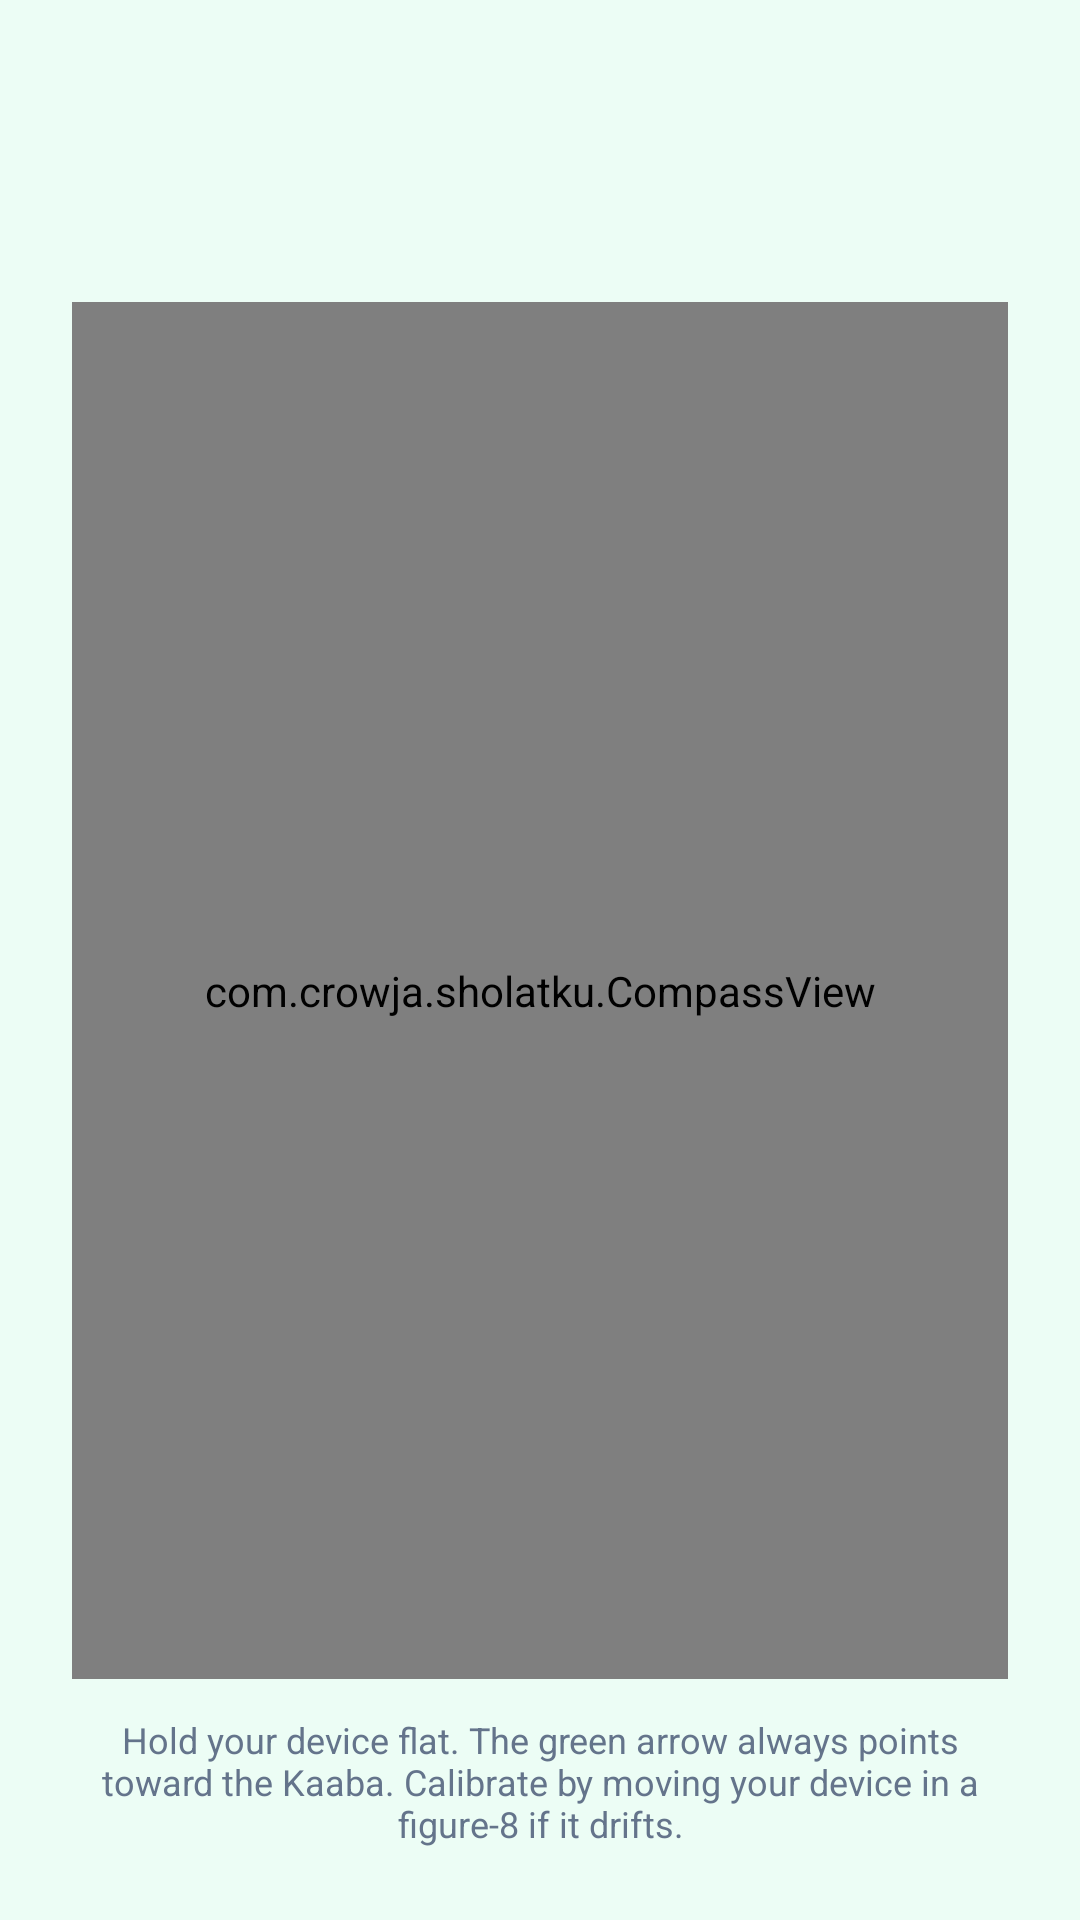

Here is an Android app screen rendered from its layout file. Give the layout XML and the strings, colors and styles it references.
<!-- AndroidManifest.xml: application theme Theme.SalahTimes -->
<!-- res/layout/activity_qibla.xml -->
<?xml version="1.0" encoding="utf-8"?>
<LinearLayout xmlns:android="http://schemas.android.com/apk/res/android"
    android:layout_width="match_parent"
    android:layout_height="match_parent"
    android:background="@color/brand_surface"
    android:orientation="vertical"
    android:gravity="center_horizontal"
    android:padding="24dp">

    <TextView
        android:id="@+id/tvLocation"
        android:layout_width="wrap_content"
        android:layout_height="wrap_content"
        android:textSize="13sp"
        android:textColor="@color/text_secondary" />

    <TextView
        android:id="@+id/tvBearing"
        android:layout_width="wrap_content"
        android:layout_height="wrap_content"
        android:layout_marginTop="4dp"
        android:textSize="32sp"
        android:textStyle="bold"
        android:textColor="@color/brand_primary_dark" />

    <com.crowja.sholatku.CompassView
        android:id="@+id/compassView"
        android:layout_width="match_parent"
        android:layout_height="0dp"
        android:layout_weight="1"
        android:layout_marginTop="12dp" />

    <TextView
        android:layout_width="match_parent"
        android:layout_height="wrap_content"
        android:layout_marginTop="12dp"
        android:gravity="center"
        android:text="@string/qibla_live_hint"
        android:textSize="12sp"
        android:textColor="@color/text_secondary" />
</LinearLayout>
<!-- resources referenced by this layout -->
<resources>
  <color name="brand_primary_dark">#064E3B</color>
  <color name="brand_surface">#ECFDF5</color>
  <color name="text_secondary">#64748B</color>
  <string name="qibla_live_hint">Hold your device flat. The green arrow always points toward the Kaaba. Calibrate by moving your device in a figure-8 if it drifts.</string>
  <style name="Theme.SalahTimes" parent="Theme.MaterialComponents.Light.NoActionBar">
          <item name="colorPrimary">@color/brand_primary</item>
          <item name="colorPrimaryDark">@color/brand_primary_dark</item>
          <item name="colorAccent">@color/brand_accent</item>
          <item name="android:statusBarColor">@color/brand_primary_dark</item>
          <item name="textInputStyle">@style/App.TextInputLayout</item>
      </style>
  <color name="brand_primary">#047857</color>
  <color name="brand_accent">#10B981</color>
  <style name="App.TextInputLayout" parent="Widget.MaterialComponents.TextInputLayout.OutlinedBox">
          <item name="boxStrokeColor">@color/input_stroke_state</item>
          <item name="boxStrokeWidth">2dp</item>
          <item name="boxStrokeWidthFocused">2dp</item>
          <item name="hintTextColor">@color/brand_primary</item>
      </style>
</resources>
